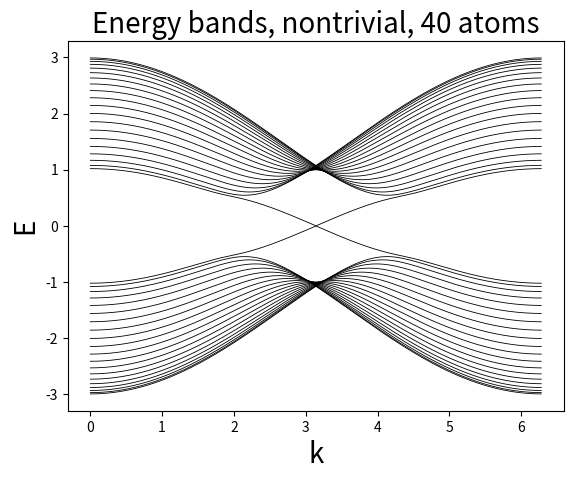

Python code for this plot:
import random
import numpy as np
import matplotlib.pyplot as plt
import cmath

import matplotlib as mpl
mpl.rcParams['figure.dpi'] = 200


class Haldane:
    def __init__(self):
        self.t = 1
        self.lamb = 0.1
        self.V = 0
        self.n = 40  # dim of matrix


    """hamiltonian for a given k"""

    def hamiltonian(self, k):
        hamiltonian = np.zeros(shape=(self.n, self.n), dtype=complex)

        a1a2 = self.t * (1 + np.exp(-1j * k))
        a1a3 = 1j * self.lamb * (1 - np.exp(-1j * k))

        a2a3 = self.t
        a2a4 = 1j * self.lamb * (1 - np.exp(1j * k))

        a3a4 = self.t * (1 + np.exp(1j * k))
        a3a5 = 1j * self.lamb * (-1 + np.exp(1j * k))

        a4a5 = self.t
        a4a6 = 1j * self.lamb * (-1 + np.exp(-1j * k))
        for i in range(self.n):
            if i % 2 == 0:
                hamiltonian[i][i] = -self.V + 1j * self.lamb * (-np.exp(1j * k) + np.exp(-1j * k))
            if i % 2 == 1:
                hamiltonian[i][i] = self.V + 1j * self.lamb * (-np.exp(-1j * k) + np.exp(1j * k))

            if i % 4 == 0:
                if i > 3:
                    hamiltonian[i][i - 2] = np.conj(hamiltonian[i - 2][i])
                    hamiltonian[i][i - 1] = np.conj(hamiltonian[i - 1][i])

                if i + 1 < self.n:
                    hamiltonian[i][i + 1] = a1a2
                if i + 2 < self.n:
                    hamiltonian[i][i + 2] = a1a3

            if i % 4 == 1:
                if i > 4:
                    hamiltonian[i][i - 2] = np.conj(hamiltonian[i - 2][i])
                hamiltonian[i][i - 1] = np.conj(hamiltonian[i - 1][i])

                if i + 1 < self.n:
                    hamiltonian[i][i + 1] = a2a3
                if i + 2 < self.n:
                    hamiltonian[i][i + 2] = a2a4

            if i % 4 == 2:
                hamiltonian[i][i - 2] = np.conj(hamiltonian[i - 2][i])
                hamiltonian[i][i - 1] = np.conj(hamiltonian[i - 1][i])

                if i + 1 < self.n:
                    hamiltonian[i][i + 1] = a3a4
                if i + 2 < self.n:
                    hamiltonian[i][i + 2] = a3a5

            if i % 4 == 3:
                hamiltonian[i][i - 2] = np.conj(hamiltonian[i - 2][i])
                hamiltonian[i][i - 1] = np.conj(hamiltonian[i - 1][i])

                if i + 1 < self.n:
                    hamiltonian[i][i + 1] = a4a5
                if i + 2 < self.n:
                    hamiltonian[i][i + 2] = a4a6
        return hamiltonian

    def get_eigenvalues_for_plot(self):
        k_array, whole_eig_energy = list(), list()
        k = 0
        k_step = 0.008
        while k < 2 * np.pi:
            whole_eig_energy.append(np.linalg.eigvalsh(self.hamiltonian(k)))

            k_array.append(k)
            k = k + k_step

        return k_array, whole_eig_energy

    def plot_data(self, xaxis, data_sets):
        label_font_size = 20
        fig = plt.figure()
        ax1 = fig.add_subplot(111)

        for i in range(self.n):
            ax1.plot(xaxis, np.transpose(data_sets)[i], 'k-', linewidth=0.6, markersize=0.4)

        plt.title("Energy bands, nontrivial, 40 atoms", fontsize=label_font_size)
        plt.xlabel("k", fontsize=label_font_size)
        plt.ylabel("E", fontsize=label_font_size)
        plt.show()


if __name__ == '__main__':
    test = Haldane()
    tmp = test.get_eigenvalues_for_plot()
    test.plot_data(tmp[0], tmp[1])
